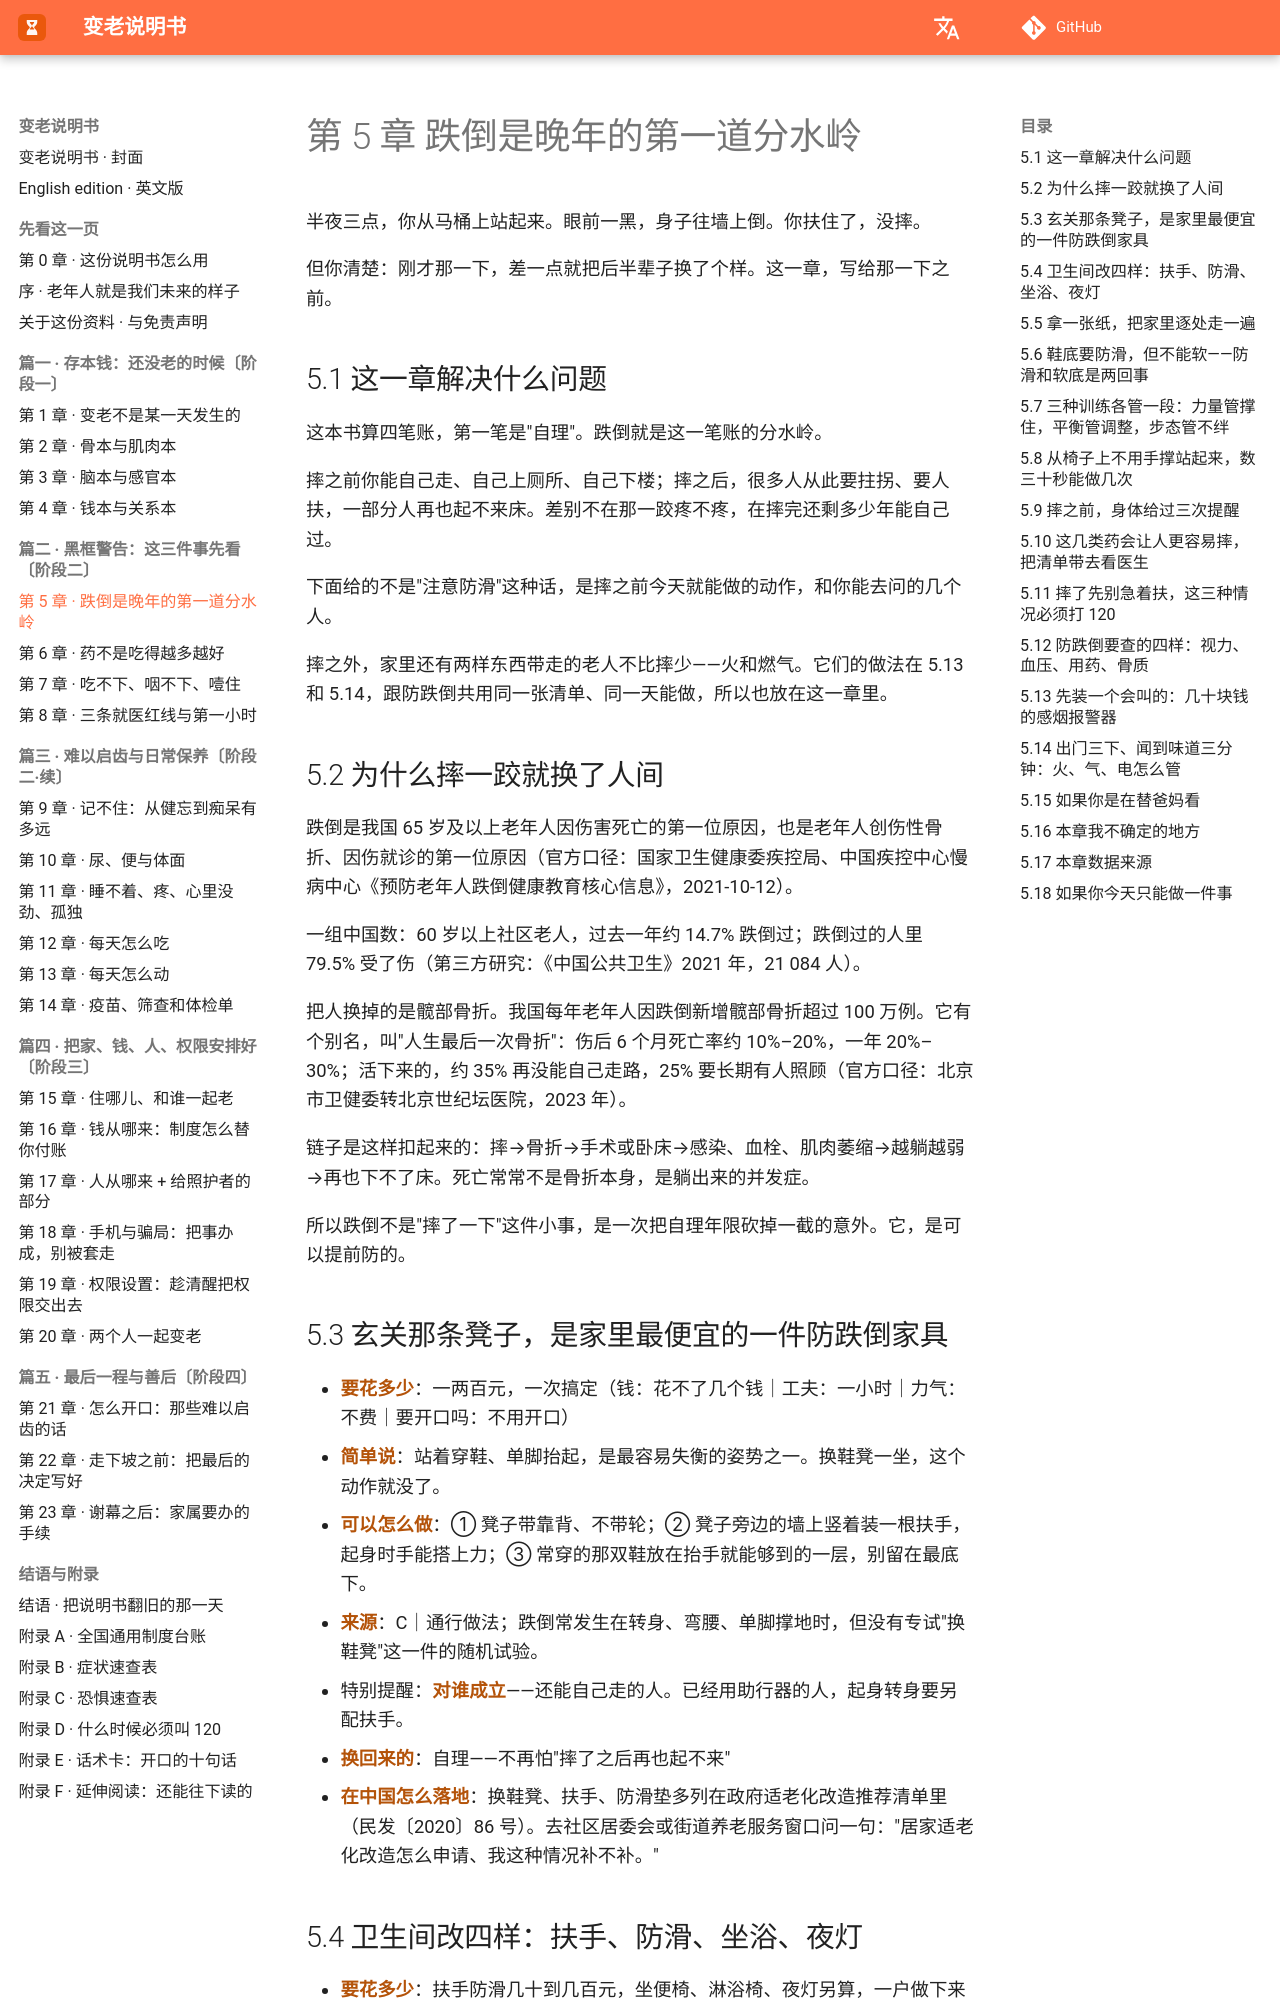

repository: Jweokk/aging-manual-book · page: 05-第5章-跌倒是晚年的第一道分水岭/index.html · generator: mkdocs

# 第 5 章 跌倒是晚年的第一道分水岭

半夜三点，你从马桶上站起来。眼前一黑，身子往墙上倒。你扶住了，没摔。

但你清楚：刚才那一下，差一点就把后半辈子换了个样。这一章，写给那一下之前。

## 5.1 这一章解决什么问题

这本书算四笔账，第一笔是"自理"。跌倒就是这一笔账的分水岭。

摔之前你能自己走、自己上厕所、自己下楼；摔之后，很多人从此要拄拐、要人扶，一部分人再也起不来床。差别不在那一跤疼不疼，在摔完还剩多少年能自己过。

下面给的不是"注意防滑"这种话，是摔之前今天就能做的动作，和你能去问的几个人。

摔之外，家里还有两样东西带走的老人不比摔少——火和燃气。它们的做法在 5.13 和 5.14，跟防跌倒共用同一张清单、同一天能做，所以也放在这一章里。

## 5.2 为什么摔一跤就换了人间

跌倒是我国 65 岁及以上老年人因伤害死亡的第一位原因，也是老年人创伤性骨折、因伤就诊的第一位原因（官方口径：国家卫生健康委疾控局、中国疾控中心慢病中心《预防老年人跌倒健康教育核心信息》，2021-10-12）。

一组中国数：60 岁以上社区老人，过去一年约 14.7% 跌倒过；跌倒过的人里 79.5% 受了伤（第三方研究：《中国公共卫生》2021 年，21 084 人）。

把人换掉的是髋部骨折。我国每年老年人因跌倒新增髋部骨折超过 100 万例。它有个别名，叫"人生最后一次骨折"：伤后 6 个月死亡率约 10%–20%，一年 20%–30%；活下来的，约 35% 再没能自己走路，25% 要长期有人照顾（官方口径：北京市卫健委转北京世纪坛医院，2023 年）。

链子是这样扣起来的：摔→骨折→手术或卧床→感染、血栓、肌肉萎缩→越躺越弱→再也下不了床。死亡常常不是骨折本身，是躺出来的并发症。

所以跌倒不是"摔了一下"这件小事，是一次把自理年限砍掉一截的意外。它，是可以提前防的。

## 5.3 玄关那条凳子，是家里最便宜的一件防跌倒家具

- **要花多少**：一两百元，一次搞定（钱：花不了几个钱｜工夫：一小时｜力气：不费｜要开口吗：不用开口）
- **简单说**：站着穿鞋、单脚抬起，是最容易失衡的姿势之一。换鞋凳一坐，这个动作就没了。
- **可以怎么做**：① 凳子带靠背、不带轮；② 凳子旁边的墙上竖着装一根扶手，起身时手能搭上力；③ 常穿的那双鞋放在抬手就能够到的一层，别留在最底下。
- **来源**：C｜通行做法；跌倒常发生在转身、弯腰、单脚撑地时，但没有专试"换鞋凳"这一件的随机试验。
- 特别提醒：**对谁成立**——还能自己走的人。已经用助行器的人，起身转身要另配扶手。
- **换回来的**：自理——不再怕"摔了之后再也起不来"
- **在中国怎么落地**：换鞋凳、扶手、防滑垫多列在政府适老化改造推荐清单里（民发〔2020〕86 号）。去社区居委会或街道养老服务窗口问一句："居家适老化改造怎么申请、我这种情况补不补。"
